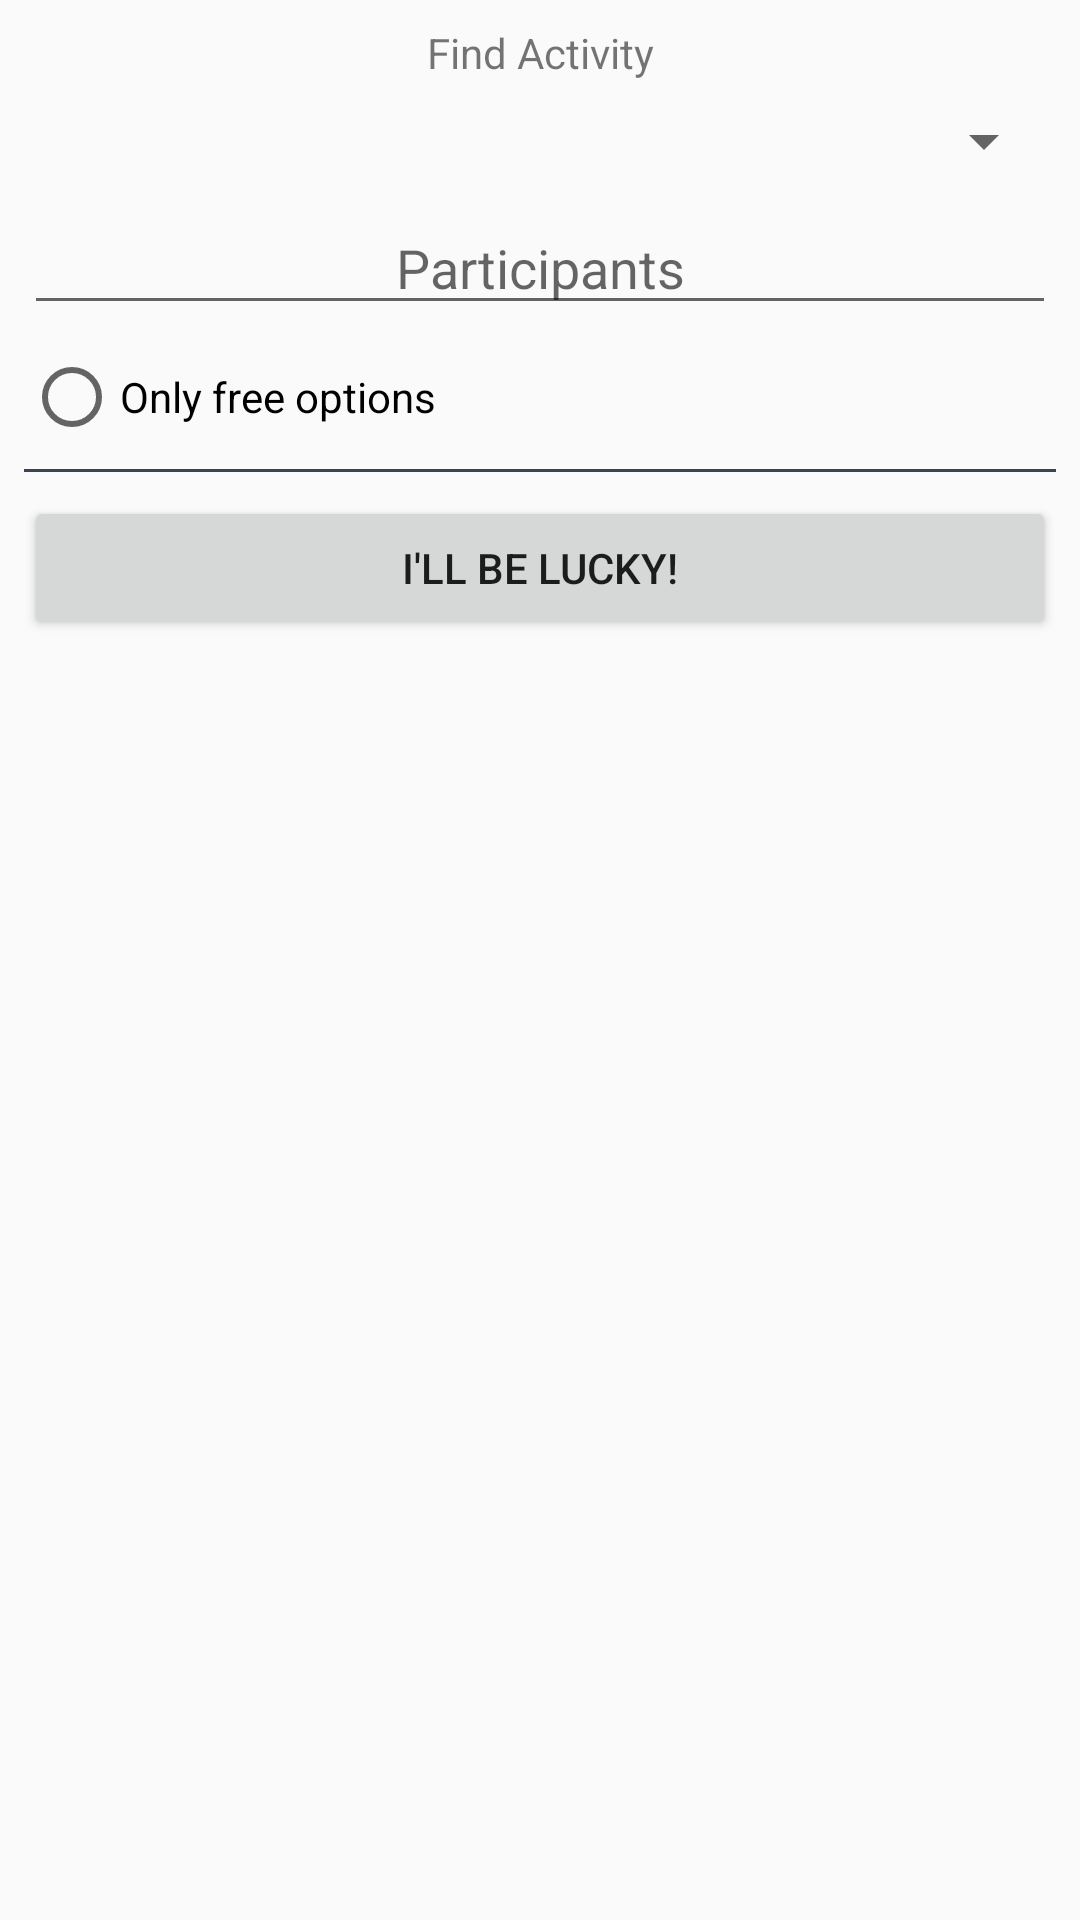

Reconstruct the res/layout file that produces this screen, plus the resources it refers to.
<!-- AndroidManifest.xml: application theme AppTheme -->
<!-- res/layout/fragment_activity.xml -->
<?xml version="1.0" encoding="utf-8"?>
<androidx.constraintlayout.widget.ConstraintLayout xmlns:android="http://schemas.android.com/apk/res/android"
    xmlns:tools="http://schemas.android.com/tools"
    android:layout_width="match_parent"
    android:layout_height="match_parent"
    xmlns:app="http://schemas.android.com/apk/res-auto"
    tools:context=".ui.fragments.ActivityFragment">

    <TextView
        android:id="@+id/tv_find_activity"
        android:layout_width="wrap_content"
        android:layout_height="wrap_content"
        android:text="@string/tv_find_activity"
        android:layout_marginTop="@dimen/normal_margin"
        app:layout_constraintEnd_toEndOf="parent"
        app:layout_constraintStart_toStartOf="parent"
        app:layout_constraintTop_toTopOf="parent" />

    <Spinner
        android:id="@+id/spinner_type"
        android:layout_width="match_parent"
        android:layout_height="wrap_content"
        android:layout_margin="@dimen/normal_margin"
        tools:listitem="@tools:sample/cities"
        app:layout_constraintEnd_toEndOf="parent"
        app:layout_constraintStart_toStartOf="parent"
        app:layout_constraintTop_toBottomOf="@id/tv_find_activity"/>

    <EditText
        android:id="@+id/et_input_participants"
        android:layout_width="match_parent"
        android:layout_height="wrap_content"
        android:hint="@string/participants"
        android:gravity="center"
        android:layout_margin="@dimen/normal_margin"
        app:layout_constraintEnd_toEndOf="parent"
        app:layout_constraintStart_toStartOf="parent"
        app:layout_constraintTop_toBottomOf="@id/spinner_type"/>

    <RadioButton
        android:id="@+id/rb_price"
        android:layout_width="match_parent"
        android:layout_height="wrap_content"
        android:text="@string/rb_price"
        android:layout_margin="@dimen/normal_margin"
        app:layout_constraintEnd_toEndOf="parent"
        app:layout_constraintStart_toStartOf="parent"
        app:layout_constraintTop_toBottomOf="@id/et_input_participants"/>

    <View
        android:id="@+id/view"
        android:layout_width="match_parent"
        android:layout_height="1dp"
        android:layout_margin="@dimen/normal_margin"
        android:background="@color/colorPrimaryDark"
        app:layout_constraintTop_toBottomOf="@id/rb_price"
        tools:layout_editor_absoluteX="8dp" />

    <Button
        android:id="@+id/btn_do"
        android:layout_width="match_parent"
        android:layout_margin="@dimen/normal_margin"
        android:layout_height="wrap_content"
        android:text="@string/btn_text"
        app:layout_constraintTop_toBottomOf="@+id/view" />
<ScrollView
    android:layout_width="match_parent"
    android:layout_height="0dp"
    app:layout_constraintTop_toBottomOf="@id/btn_do"
    app:layout_constraintBottom_toBottomOf="parent"
    android:scrollbars="none">
    <LinearLayout
        android:layout_width="match_parent"
        android:layout_height="wrap_content"
        android:orientation="vertical">
        <TextView
            android:id="@+id/tv_activity_en"
            android:layout_width="match_parent"
            android:layout_height="wrap_content"
            tools:text="Сделать приложение по открытому API"
            android:layout_margin="@dimen/normal_margin"/>

        <TextView
            android:id="@+id/tv_activity_ru"
            android:layout_width="match_parent"
            android:layout_height="wrap_content"
            tools:text="Сделать приложение по открытому API"
            android:layout_margin="@dimen/normal_margin"/>
    </LinearLayout>
</ScrollView>


</androidx.constraintlayout.widget.ConstraintLayout>
<!-- resources referenced by this layout -->
<resources>
  <color name="colorPrimaryDark">@color/nord1</color>
  <dimen name="normal_margin">8dp</dimen>
  <string name="btn_text">I\'ll be lucky!</string>
  <string name="participants">Participants</string>
  <string name="rb_price">Only free options</string>
  <string name="tv_find_activity">Find Activity</string>
  <style name="AppTheme" parent="Theme.AppCompat.DayNight">
          
          <item name="colorPrimary">@color/colorPrimary</item>
          <item name="colorPrimaryDark">@color/colorPrimaryDark</item>
          <item name="colorAccent">@color/colorAccent</item>
      </style>
  <color name="nord1">#3B4252</color>
  <color name="colorPrimary">@color/nord3</color>
  <color name="colorAccent">@color/nord9</color>
  <color name="nord3">#4C566A</color>
  <color name="nord9">#81A1C1</color>
</resources>
